Dataset: data (GitHub, sujankunku/AI_INTERNSHIP_VIT_2023). Classes: crack, non-crack.

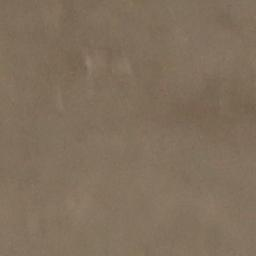
Label: non-crack

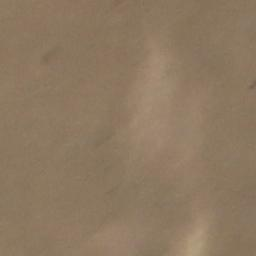
Label: non-crack

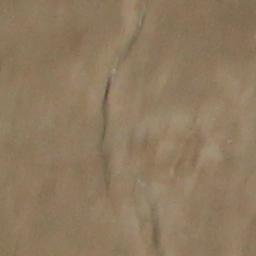
Label: crack

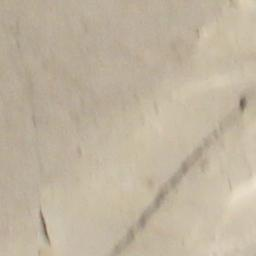
Label: crack

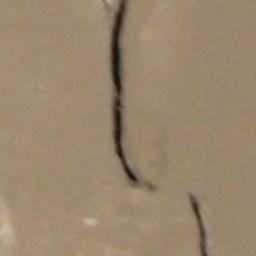
Label: crack

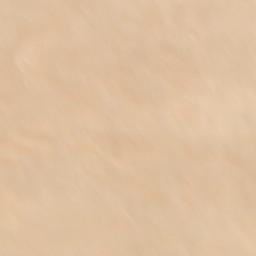
Label: non-crack
